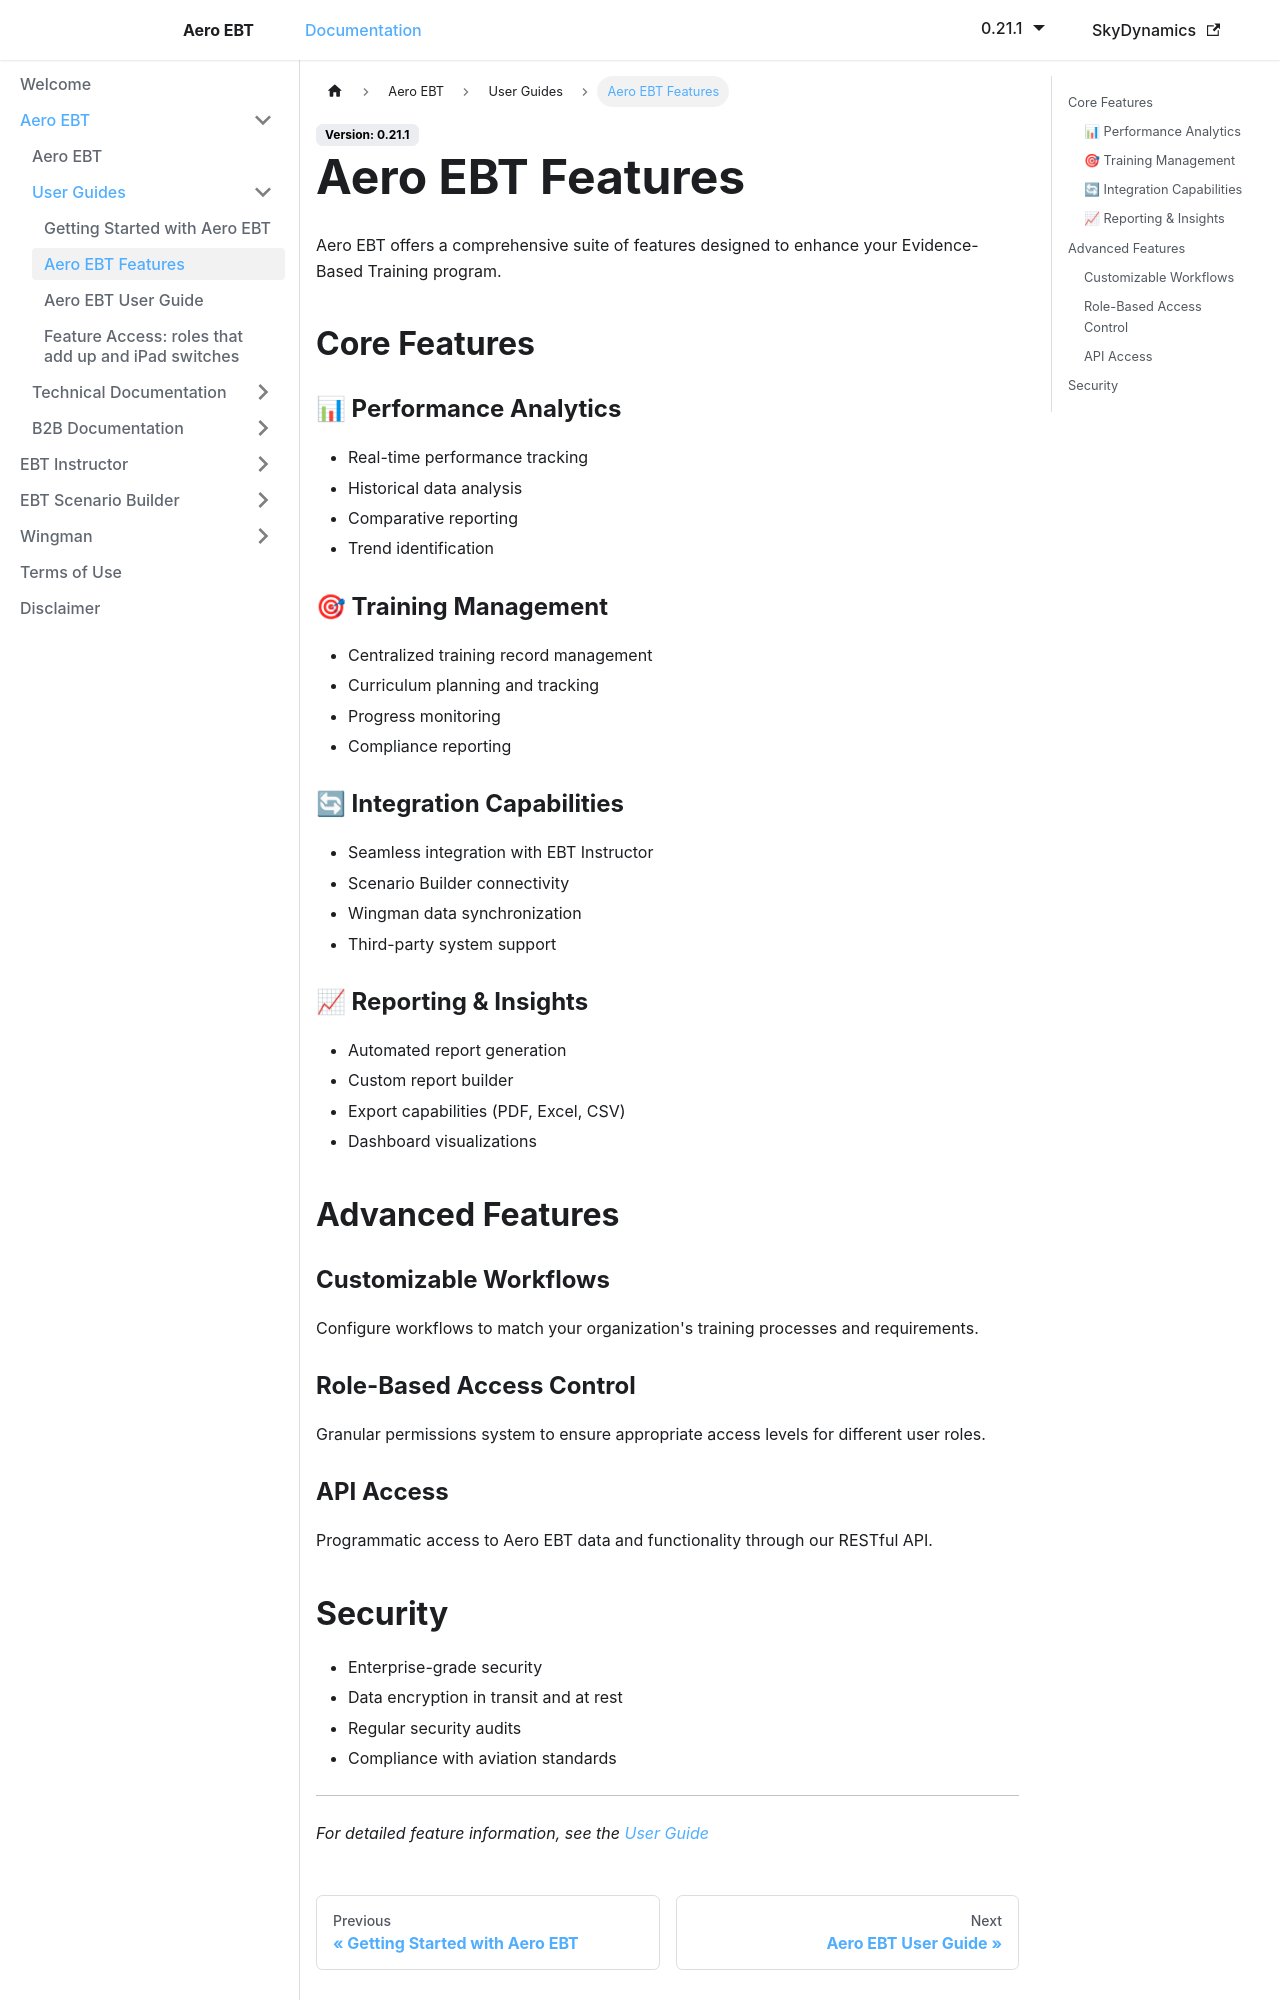

repository: lidakis/AeroEBT_Documentation · page: docs/aero-ebt/user-guides/features/index.html · generator: docusaurus

---
sidebar_position: 3
---

# Aero EBT Features

Aero EBT offers a comprehensive suite of features designed to enhance your Evidence-Based Training program.

## Core Features

### 📊 Performance Analytics

- Real-time performance tracking
- Historical data analysis
- Comparative reporting
- Trend identification

### 🎯 Training Management

- Centralized training record management
- Curriculum planning and tracking
- Progress monitoring
- Compliance reporting

### 🔄 Integration Capabilities

- Seamless integration with EBT Instructor
- Scenario Builder connectivity
- Wingman data synchronization
- Third-party system support

### 📈 Reporting & Insights

- Automated report generation
- Custom report builder
- Export capabilities (PDF, Excel, CSV)
- Dashboard visualizations

## Advanced Features

### Customizable Workflows

Configure workflows to match your organization's training processes and requirements.

### Role-Based Access Control

Granular permissions system to ensure appropriate access levels for different user roles.

### API Access

Programmatic access to Aero EBT data and functionality through our RESTful API.
